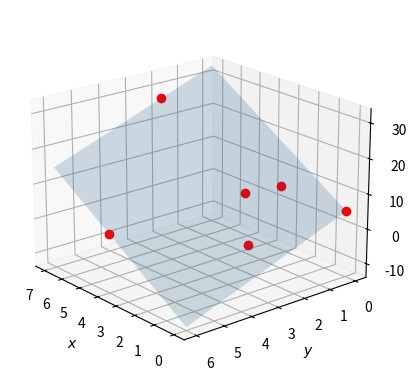

The script that saved this image:
# -*- coding: UTF-8 -*-
from numpy import *
from numpy.linalg import *
from matplotlib.pyplot import *
from mpl_toolkits.mplot3d.axes3d import Axes3D
from scipy.optimize import leastsq

# los datos
x=array([0,2,2.5,1,4,7])
y=array([0,1,2,3,6,2])
z=array([5,10,9,0,3,27])

# Calcula ajuste usando `leastsq` de Scipy

# aquí se definen los *residuos*
def f(a,x,y,z):
    return a[0]+a[1]*x+a[2]*y-z

# parámetros iniciales para el algoritmo
a_in=[1,1,-1]
a,cov=leastsq(f,a_in,args=(x,y,z))

# gráfico de puntos y ajuste
xx=linspace(min(x),max(x),100)
yy=linspace(min(y),max(y),100)
xx,yy=meshgrid(xx,yy) # general una malla con los valores de x e y para el gráfico
zz=a[0]+a[1]*xx+a[2]*yy
fig = figure()
ej = fig.add_subplot(1,1, 1, projection='3d')
ej.plot(x, y, z,'ro')
ej.plot_surface(xx,yy,zz, rstride=100, cstride=100, linewidth=0,alpha=0.2)
ej.view_init(azim=140,elev=20) # define 'perspectiva'
ej.set_xlabel(r'$x$')
ej.set_ylabel(r'$y$')
ej.set_zlabel(r'$z$')
fig.savefig('fig-ajuste-plano.pdf')
#show()

# calcula coeficiente de correlación
su=sum((z-mean(z))**2)
sr=sum((z-(a[0]+a[1]*x+a[2]*y))**2)
r=sqrt((su-sr)/su)

for i in range(3): print('a'+str(i)+' = '+str(a[i]))
print('r = '+str(r))
